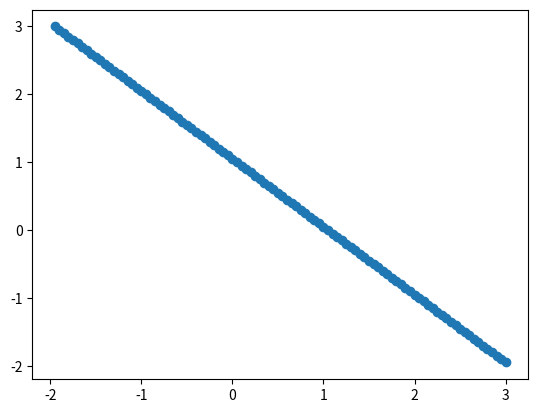

Write the Python code that produced this figure.
import numpy as np
import matplotlib.pyplot as plt
import math
import numpy.linalg as lin

def horizontal_boundary(f, y, epsilon, x_min, x_max):
    x = x_min
    result = []
    if f(x, y) > 0:
        positive = True
    elif f(x, y) <= 0:
        positive = False
    else:
        while f(x, y) == 0:
            #result.append([x, y])
            x += epsilon
            if f(x, y) > 0:
                positive = True
            elif f(x, y) < 0:
                positive = False
    while x <= x_max:
        if f(x, y) > 0 and positive == False:
            result.append([x, y])
            positive = True
        if f(x, y) < 0 and positive == True:
            result.append([x, y])
            positive = False
        if f(x, y) == 0:
            result.append([x,y])
            while f(x, y) == 0 and x <= x_max:
                x += epsilon
                if f(x, y) > 0:
                    positive = True
                elif f(x, y) < 0:
                    positive = False
        x += epsilon
    return result

def D2_boundary(f, epsilon, x_min, x_max, y_min, y_max):
    y = y_min
    result = []
    while y <= y_max:
        result += horizontal_boundary(f, y, epsilon, x_min, x_max)
        y += epsilon
    return np.array(result).reshape((-1, 2))

# Test code
if __name__ == '__main__':
    mu1 = np.array([0, 0])
    mu2 = np.array([1, 1])
    sigma1 = np.array([[1, 0], [0, 1]])
    sigma2 = np.array([[1, 0], [0, 1]])
    precision1 = lin.inv(sigma1)
    precision2 = lin.inv(sigma2)
    epsilon = 0.05
    x_min = -3
    x_max = 3
    y_min = -3
    y_max = 3

    def _delta(x, y, mu, precision):
        mux = mu[0]
        muy = mu[1]
        lambdaxx = precision[0][0]
        lambdaxy = precision[0][1]
        lambdayx = precision[1][0]
        lambdayy = precision[1][1]
        term1 = (x - mux) * lambdaxx * (x - mux)
        term2 = (x - mux) * lambdaxy * (y - muy)
        term3 = (y - muy) * lambdayx * (x - mux)
        term4 = (y - muy) * lambdayy * (y - muy)
        return (term1 + term2 + term3 + term4)/(-2)
    def f(x, y):
        N1 = np.exp(_delta(x, y, mu1, precision1))/(2 * math.pi * lin.det(sigma1))
        N2 = np.exp(_delta(x, y, mu2, precision2))/(2 * math.pi * lin.det(sigma2))
        return N1 - N2
    print(horizontal_boundary(f, 0, epsilon, x_min, x_max))
    X = D2_boundary(f, epsilon, x_min, x_max, y_min, y_max)
    plt.scatter(X[:,0], X[:,1])
    plt.show()
